Run: headless pygame with SDL's dummy video driver; simulated clock (each Clock.tick advances the game by its frame time, no real sleeping); random seed 0; keys injected as events and as key.get_pressed() state; no mouse input; restart key R tapped at the start of phases 3 and 4.
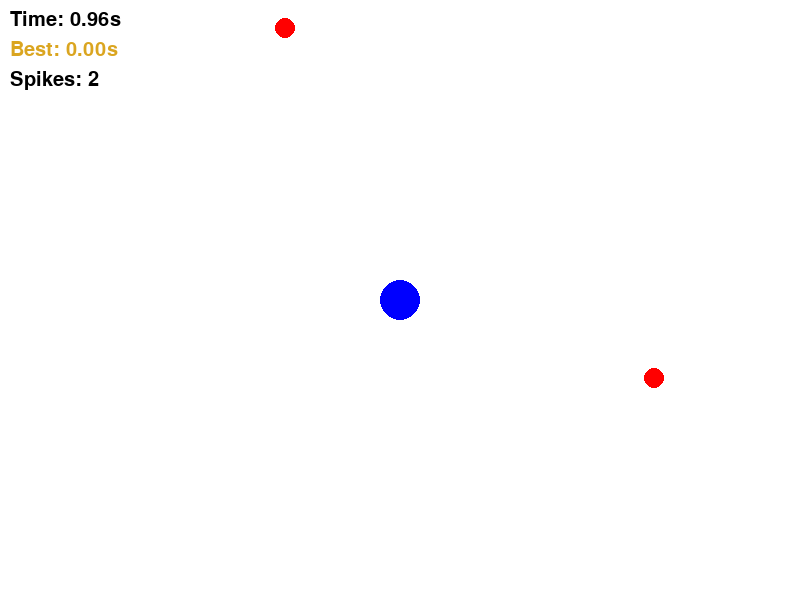
Frame 1 of 4 · flips 1–60 · no input
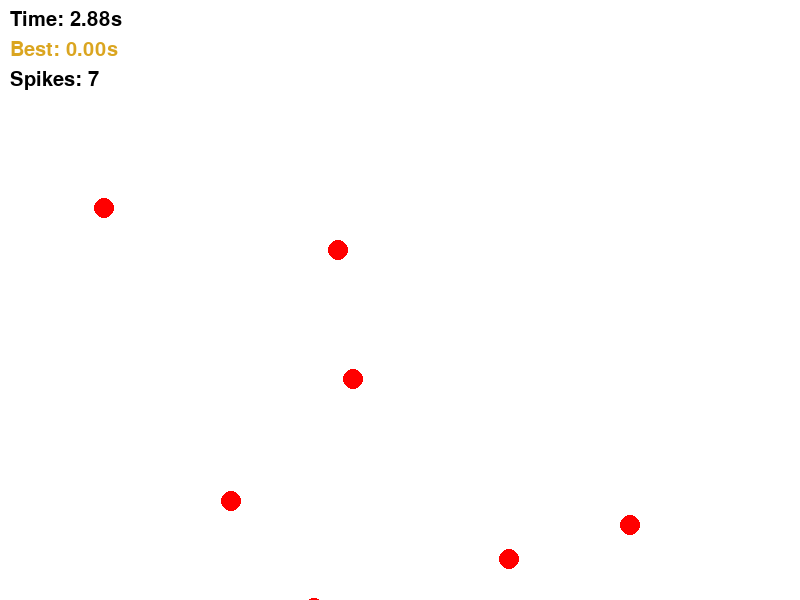
Frame 2 of 4 · flips 61–180 · tapped SPACE, RETURN · held RIGHT (→), D
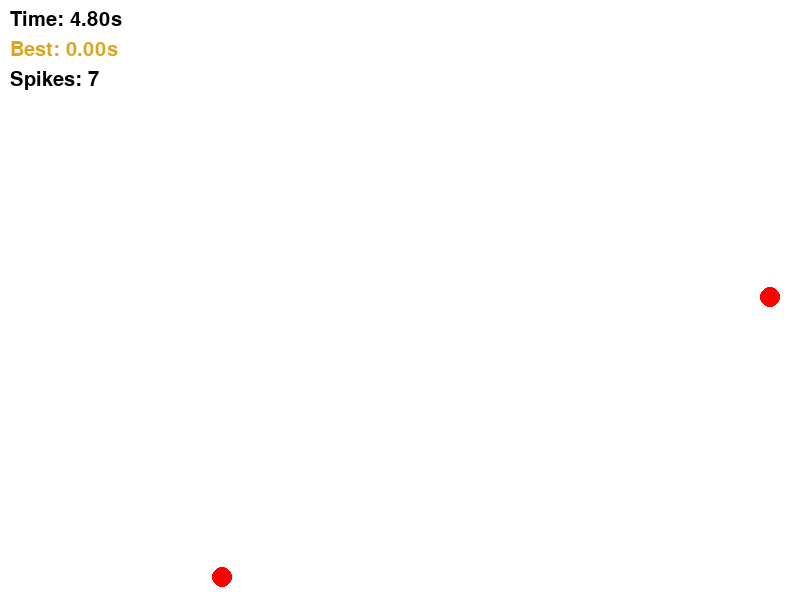
Frame 3 of 4 · flips 181–300 · tapped R · held DOWN (↓), S
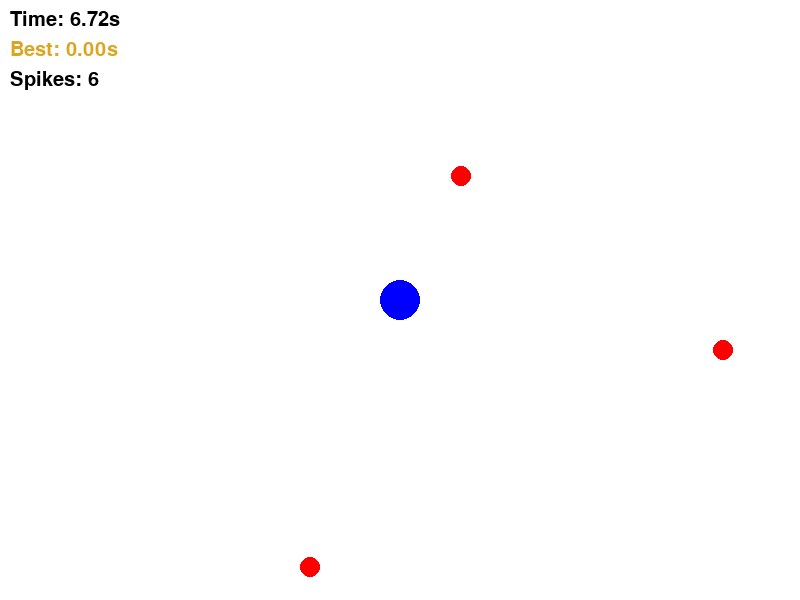
Frame 4 of 4 · flips 301–420 · tapped R · held LEFT (←), A, UP (↑), W

The pygame program that drew these frames:

import pygame
import sys
import random
import math

pygame.init()
screen = pygame.display.set_mode((800, 600))
pygame.display.set_caption("Spikes Game - High Score")

WHITE = (255, 255, 255)
BLUE = (0, 0, 255)
BLACK = (0, 0, 0)
RED = (255, 0, 0)
GOLD = (218, 165, 32) # 최고 기록용 황금색 추가

font = pygame.font.SysFont(None, 30)
large_font = pygame.font.SysFont(None, 80)

player_x, player_y = 400.0, 300.0
player_speed = 350 
player_radius = 20 

spikes = []
spike_speed = 300
spike_radius = 10
spawn_timer = 0

survival_time = 0.0
# --- 최고 기록 변수 추가 ---
high_score = 0.0 
game_over = False

clock = pygame.time.Clock()
running = True

while running:
    dt = clock.tick(60) / 1000.0

    for event in pygame.event.get():
        if event.type == pygame.QUIT:
            running = False
        
        if game_over and event.type == pygame.KEYDOWN:
            if event.key == pygame.K_r:
                game_over = False
                player_x, player_y = 400.0, 300.0
                spikes = []
                spawn_timer = 0
                survival_time = 0.0

    if not game_over:
        survival_time += dt

        keys = pygame.key.get_pressed()
        if keys[pygame.K_LEFT]: player_x -= player_speed * dt
        if keys[pygame.K_RIGHT]: player_x += player_speed * dt
        if keys[pygame.K_UP]: player_y -= player_speed * dt
        if keys[pygame.K_DOWN]: player_y += player_speed * dt

        spawn_timer += dt
        if spawn_timer > 0.4:
            side = random.randint(0, 3)
            if side == 0: sx, sy = random.randint(0, 800), -20
            elif side == 1: sx, sy = random.randint(0, 800), 620
            elif side == 2: sx, sy = -20, random.randint(0, 600)
            else: sx, sy = 820, random.randint(0, 600)

            dx = player_x - sx
            dy = player_y - sy
            dist = math.hypot(dx, dy)
            if dist != 0:
                vx = (dx / dist) * spike_speed
                vy = (dy / dist) * spike_speed
            else: vx, vy = 0, 0

            spikes.append({"x": sx, "y": sy, "vx": vx, "vy": vy})
            spawn_timer = 0

        for spike in spikes[:]:
            spike["x"] += spike["vx"] * dt
            spike["y"] += spike["vy"] * dt
            
            distance = math.hypot(player_x - spike["x"], player_y - spike["y"])
            if distance < (player_radius + spike_radius):
                game_over = True
                # --- 게임 오버 시 최고 기록 업데이트 ---
                if survival_time > high_score:
                    high_score = survival_time

            if spike["x"] < -150 or spike["x"] > 950 or spike["y"] < -150 or spike["y"] > 750:
                spikes.remove(spike)

    # --- 그리기 ---
    screen.fill(WHITE)
    
    pygame.draw.circle(screen, BLUE, (int(player_x), int(player_y)), player_radius)
    for spike in spikes:
        pygame.draw.circle(screen, RED, (int(spike["x"]), int(spike["y"])), spike_radius)

    # UI 정보 출력
    time_text = font.render(f"Time: {survival_time:.2f}s", True, BLACK)
    # 화면 상단에 최고 기록 표시
    high_score_text = font.render(f"Best: {high_score:.2f}s", True, GOLD)
    spike_count_text = font.render(f"Spikes: {len(spikes)}", True, BLACK)

    screen.blit(time_text, (10, 10))
    screen.blit(high_score_text, (10, 40)) # 시간 아래에 최고 기록 표시
    screen.blit(spike_count_text, (10, 70))

    if game_over:
        over_text = large_font.render("GAME OVER", True, BLACK)
        final_score_text = font.render(f"Final Time: {survival_time:.2f}s", True, RED)
        # 최고 기록 달성 여부에 따른 메시지
        if survival_time >= high_score and survival_time > 0:
            best_msg = "NEW BEST SCORE!"
            best_color = GOLD
        else:
            best_msg = f"Best Record: {high_score:.2f}s"
            best_color = BLACK
            
        record_text = font.render(best_msg, True, best_color)
        retry_text = font.render("Press 'R' to Restart", True, BLACK)
        
        screen.blit(over_text, (230, 200))
        screen.blit(final_score_text, (330, 280))
        screen.blit(record_text, (315, 320))
        screen.blit(retry_text, (300, 380))

    pygame.display.flip()

pygame.quit()
sys.exit()
